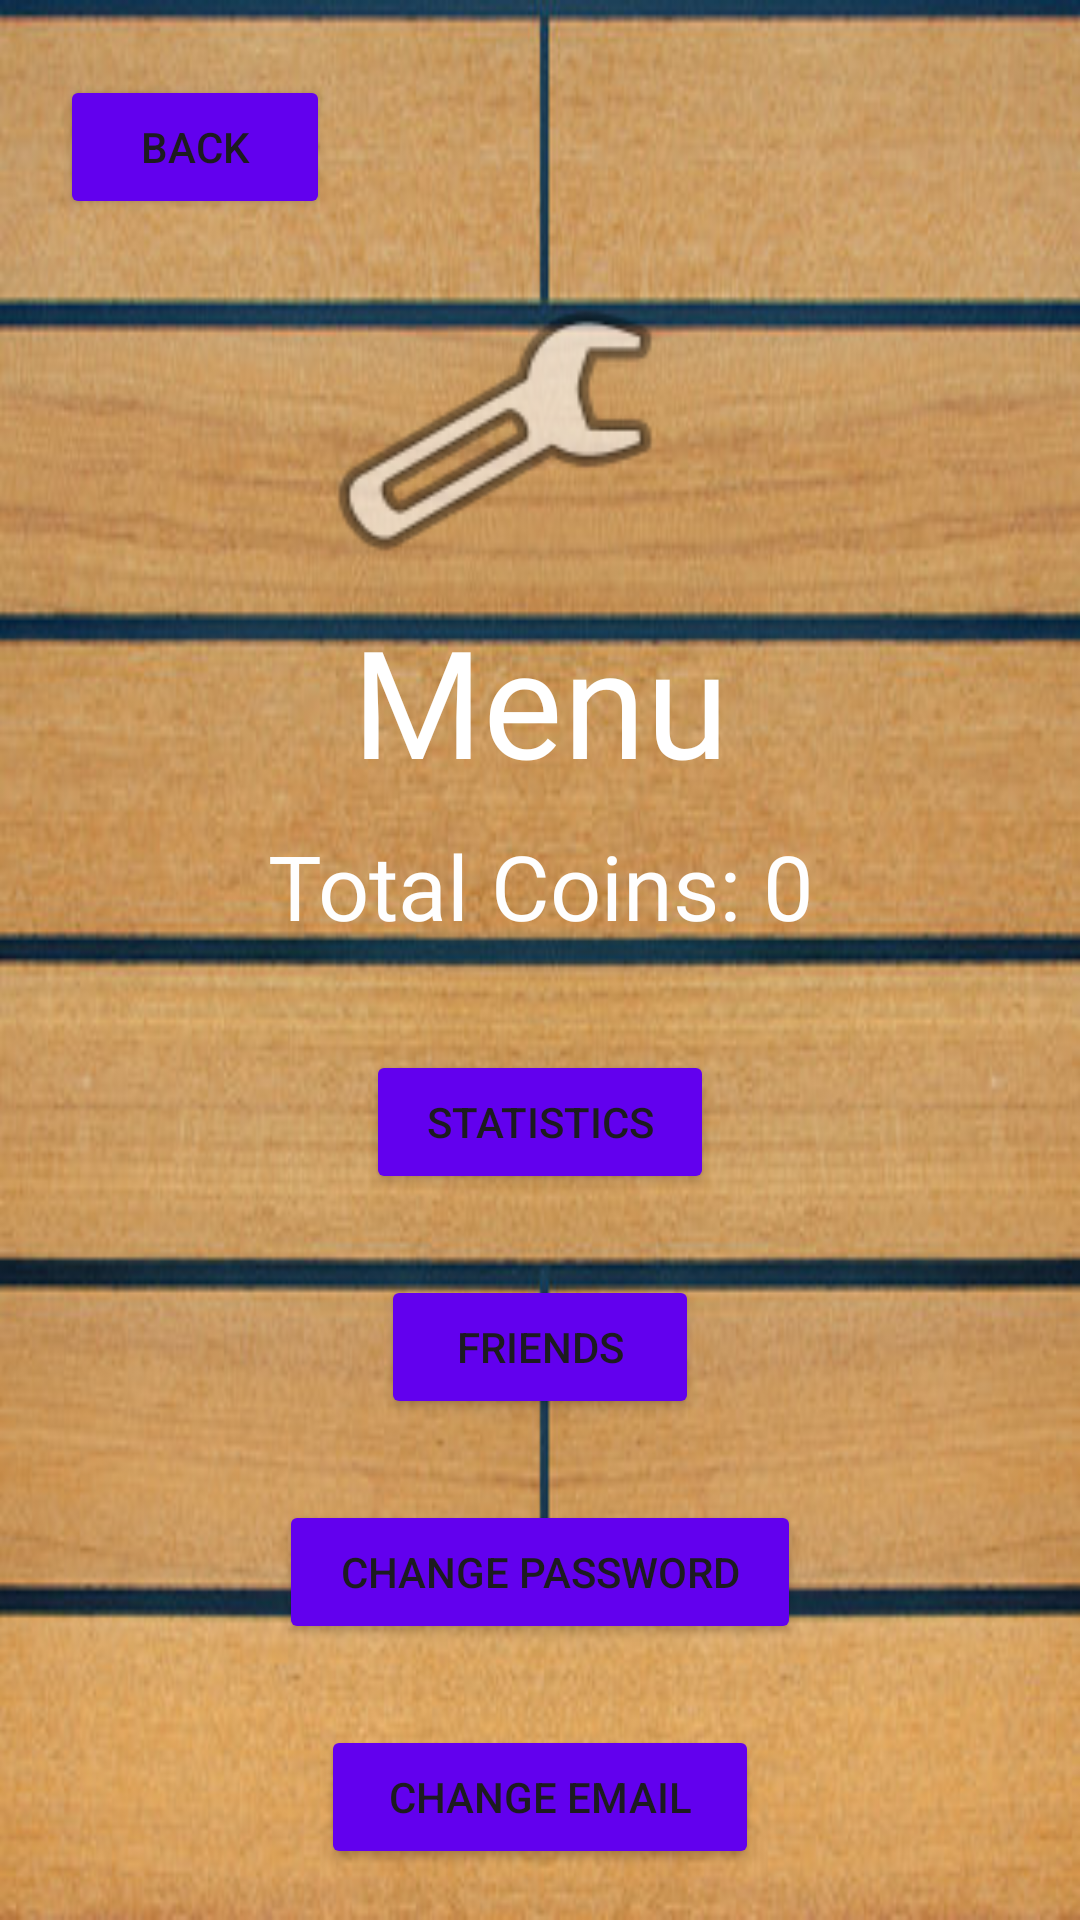

The Android layout XML behind this screen, and the referenced resources:
<!-- AndroidManifest.xml: application theme Theme.PirateGame -->
<!-- res/layout/settingspage.xml -->
<?xml version="1.0" encoding="utf-8"?>
<android.widget.RelativeLayout xmlns:android="http://schemas.android.com/apk/res/android"

    xmlns:app="http://schemas.android.com/apk/res-auto"
    xmlns:tools="http://schemas.android.com/tools"
    android:layout_width="match_parent"
    android:layout_height="match_parent"
    android:background="@drawable/_60_f_268177020_kvsbjhqxznienbqfwmeu3qkl9cr4doco">
    >

    <ImageView
        android:id="@+id/imageView"
        android:layout_width="match_parent"
        android:layout_height="159dp"
        android:layout_marginStart="107dp"
        android:layout_marginEnd="137dp"
        android:layout_marginTop="64dp"
        app:layout_constraintStart_toStartOf="parent"
        app:layout_constraintTop_toTopOf="parent"
        app:srcCompat="@android:drawable/ic_menu_manage"/>

    <TextView
        android:id="@+id/textView6"
        android:layout_width="match_parent"
        android:layout_height="wrap_content"
        android:layout_marginStart="0dp"
        android:layout_marginTop="200dp"
        android:layout_marginEnd="0dp"
        android:fontFamily="@font/almendra_sc"
        android:text="Menu"
        android:textAlignment="center"
        android:textColor="@color/white"
        android:textSize="50sp"
        app:layout_constraintStart_toStartOf="parent"
        app:layout_constraintTop_toBottomOf="@+id/imageView" />

    <Button
        android:id="@+id/changePassword"
        android:layout_width="match_parent"
        android:layout_height="wrap_content"
        android:layout_marginStart="93dp"
        android:layout_marginTop="500dp"
        android:layout_marginEnd="93dp"
        android:text="Change Password"
        android:backgroundTint="@color/design_default_color_primary"

        app:layout_constraintStart_toStartOf="parent"
        app:layout_constraintTop_toBottomOf="@+id/changeEmail" />

    <Button
        android:id="@+id/statistics"
        android:layout_width="match_parent"
        android:layout_height="wrap_content"
        android:layout_marginStart="122dp"
        android:layout_marginTop="350dp"
        android:layout_marginEnd="122dp"
        android:backgroundTint="@color/design_default_color_primary"

        android:text="Statistics"
        app:layout_constraintStart_toStartOf="parent"
        app:layout_constraintTop_toBottomOf="@+id/changePassword" />

    <Button
        android:id="@+id/friends"
        android:layout_width="match_parent"
        android:layout_height="wrap_content"
        android:layout_marginStart="127dp"
        android:layout_marginEnd="127dp"
        android:layout_marginTop="425dp"
        android:text="Friends"
        android:backgroundTint="@color/design_default_color_primary"

        app:layout_constraintStart_toStartOf="parent"
        app:layout_constraintTop_toBottomOf="@+id/statistics" />

    <Button
        android:id="@+id/changeEmail"
        android:layout_width="match_parent"
        android:layout_height="wrap_content"
        android:layout_marginStart="107dp"
        android:layout_marginEnd="107dp"
        android:layout_marginTop="575dp"
        android:text="Change Email"
        android:backgroundTint="@color/design_default_color_primary"

        app:layout_constraintStart_toStartOf="parent"
        app:layout_constraintTop_toBottomOf="@+id/changeUsername" />

    <Button
        android:id="@+id/logout"
        android:layout_width="match_parent"
        android:layout_height="wrap_content"
        android:layout_marginStart="110dp"
        android:layout_marginEnd="110dp"
        android:layout_marginTop="650dp"
        android:backgroundTint="@color/design_default_color_primary"

        android:text="Logout"
        app:layout_constraintStart_toStartOf="parent"
        app:layout_constraintTop_toBottomOf="@+id/textView6" />

    <Button
        android:id="@+id/back"
        android:layout_width="match_parent"
        android:layout_height="wrap_content"
        android:layout_marginStart="20dp"
        android:layout_marginEnd="250dp"
        android:layout_marginTop="25dp"
        android:backgroundTint="@color/design_default_color_primary"

        android:text="Back"
        app:layout_constraintEnd_toEndOf="parent"
        app:layout_constraintTop_toTopOf="parent" />

    <TextView
        android:id="@+id/totalcoins"
        android:layout_width="match_parent"
        android:layout_height="wrap_content"
        android:fontFamily="@font/almendra_sc"
        android:text="Total Coins: 0"
        android:textAlignment="center"
        android:textColor="#FEFEFE"
        android:textSize="30dp"
        android:layout_marginTop="275dp"/>

</android.widget.RelativeLayout>
<!-- resources referenced by this layout -->
<resources>
  <!-- drawable _60_f_268177020_kvsbjhqxznienbqfwmeu3qkl9cr4doco: png bitmap (drawable, 259416 bytes) -->
  <style name="Theme.PirateGame" parent="Base.Theme.PirateGame" />
  <style name="Base.Theme.PirateGame" parent="Theme.Material3.DayNight.NoActionBar">
          
          
      </style>
  <!-- not gathered from this repository: default colours our renderer supplied (Android Studio template values) -->
  <color name="white">#FFFFFFFF</color>
</resources>
